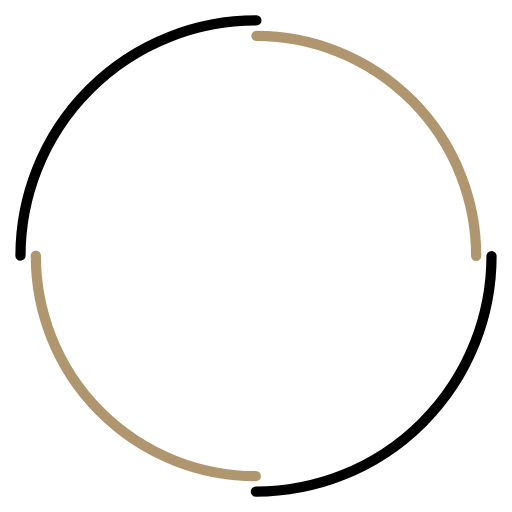
t = 0.00 s
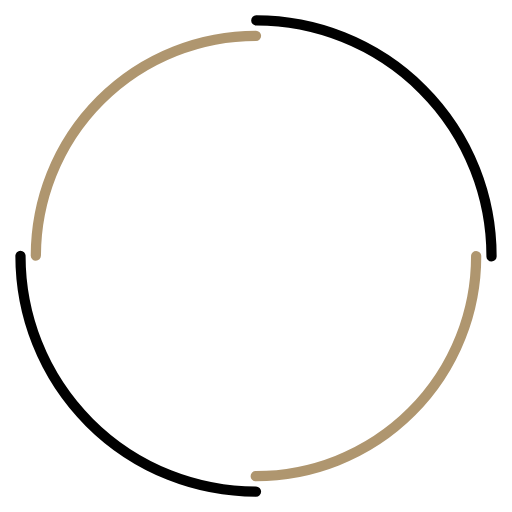
t = 0.25 s
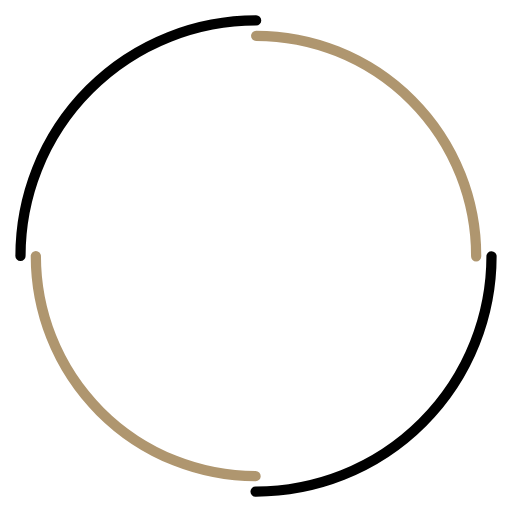
t = 0.50 s
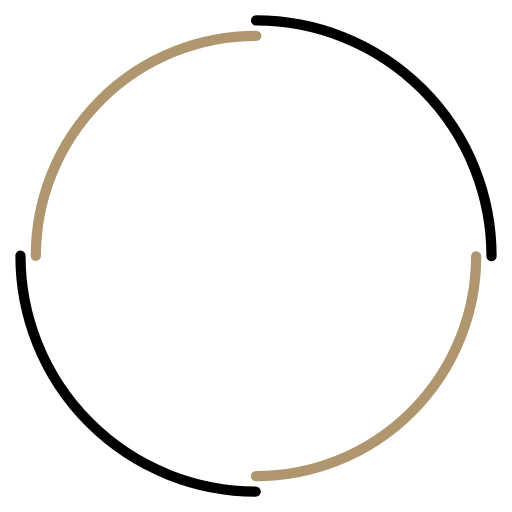
t = 0.75 s

The animated SVG that drew these frames (rendered in a browser with its animation timeline set to each time). Animation: 2 SMIL elements (animateTransform=2); one cycle of 1.00 s, repeats indefinitely.

<?xml version="1.0" encoding="utf-8"?>
<svg xmlns="http://www.w3.org/2000/svg" xmlns:xlink="http://www.w3.org/1999/xlink" style="margin: auto; background: none; display: block; shape-rendering: auto;" width="201px" height="201px" viewBox="0 0 100 100" preserveAspectRatio="xMidYMid">
<circle cx="50" cy="50" r="46" stroke-width="2" stroke="#000000" stroke-dasharray="72.25663103256524 72.25663103256524" fill="none" stroke-linecap="round">
  <animateTransform attributeName="transform" type="rotate" dur="1s" repeatCount="indefinite" keyTimes="0;1" values="0 50 50;360 50 50"></animateTransform>
</circle>
<circle cx="50" cy="50" r="43" stroke-width="2" stroke="#af966f" stroke-dasharray="67.54424205218055 67.54424205218055" stroke-dashoffset="67.54424205218055" fill="none" stroke-linecap="round">
  <animateTransform attributeName="transform" type="rotate" dur="1s" repeatCount="indefinite" keyTimes="0;1" values="0 50 50;-360 50 50"></animateTransform>
</circle>
<!-- [ldio] generated by https://loading.io/ --></svg>